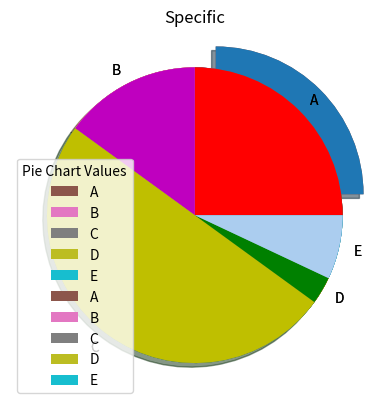

Generate this figure with matplotlib:
# [redacted]
# June 7, 2022
# If not already install matplotlib with 'pip install matplotlib' and 'pip install numpy' with cmd
# This program goes into the basics of matplotlib Pie Charts

# Create pie chart, labels,wedge at 90 degrees, explode, shadow, legend, color

#----------------------------------------------------------------------------------------------
#Imports
from matplotlib import *
import matplotlib.pyplot as mplt
import numpy as np


#Pie Chart-----------------------------------------------------------------------------------------
#Pie Plots------------------------------------
    #num1
pieChart = np.array([25,15,50,3,7])                         #values, Doesn't need to equal 100

#Pie Plots END--------------------------------

    #Created a pie chart
mplt.pie(pieChart)                                          #add values to piechart
mplt.title('Created Pie Chart')                             #Add title
mplt.show()                                                 #Create GUI pie Chart


    #Labels
pieLabels = ["A", "B", "C", "D", "E"]                       #Assign Labels to values
mplt.pie(pieChart, labels=pieLabels)                        #Add labels to values
mplt.title('Labels')
mplt.show()


    #First Wedge at 90 Degree
mplt.pie(pieChart, startangle=90)                           #Starts creating values at the 90 degrees then around
mplt.title('90 Degrees')
mplt.show()


    #Explode
pieEx = [0.2,0,0,0,0]                                       #remove a piece of the pie by .2
mplt.pie(pieChart, explode=pieEx)                           #Add explode to pie
mplt.title('Exploded')
mplt.show()


    #Shadow
pieEx = [0.2,0,0,0,0]
mplt.pie(pieChart, explode=pieEx, shadow= True)             #Add a shadow to pie, explode helps to see it better
mplt.title('With Shadow')
mplt.show()


    #Legend
pieLabels = ["A", "B", "C", "D", "E"]
mplt.pie(pieChart, labels=pieLabels)                        #Labels will be added to legend
mplt.legend(title = "Pie Chart Values")                     #Title of legend + labels will be added
mplt.title('With Legend')
mplt.show()


    #colors
colors = ['r', 'm', 'y', 'g', '#abcdef']                    #Specific colors for the pie
mplt.pie(pieChart, colors=colors)                           #Add Colors
mplt.title('Specific')
mplt.show()